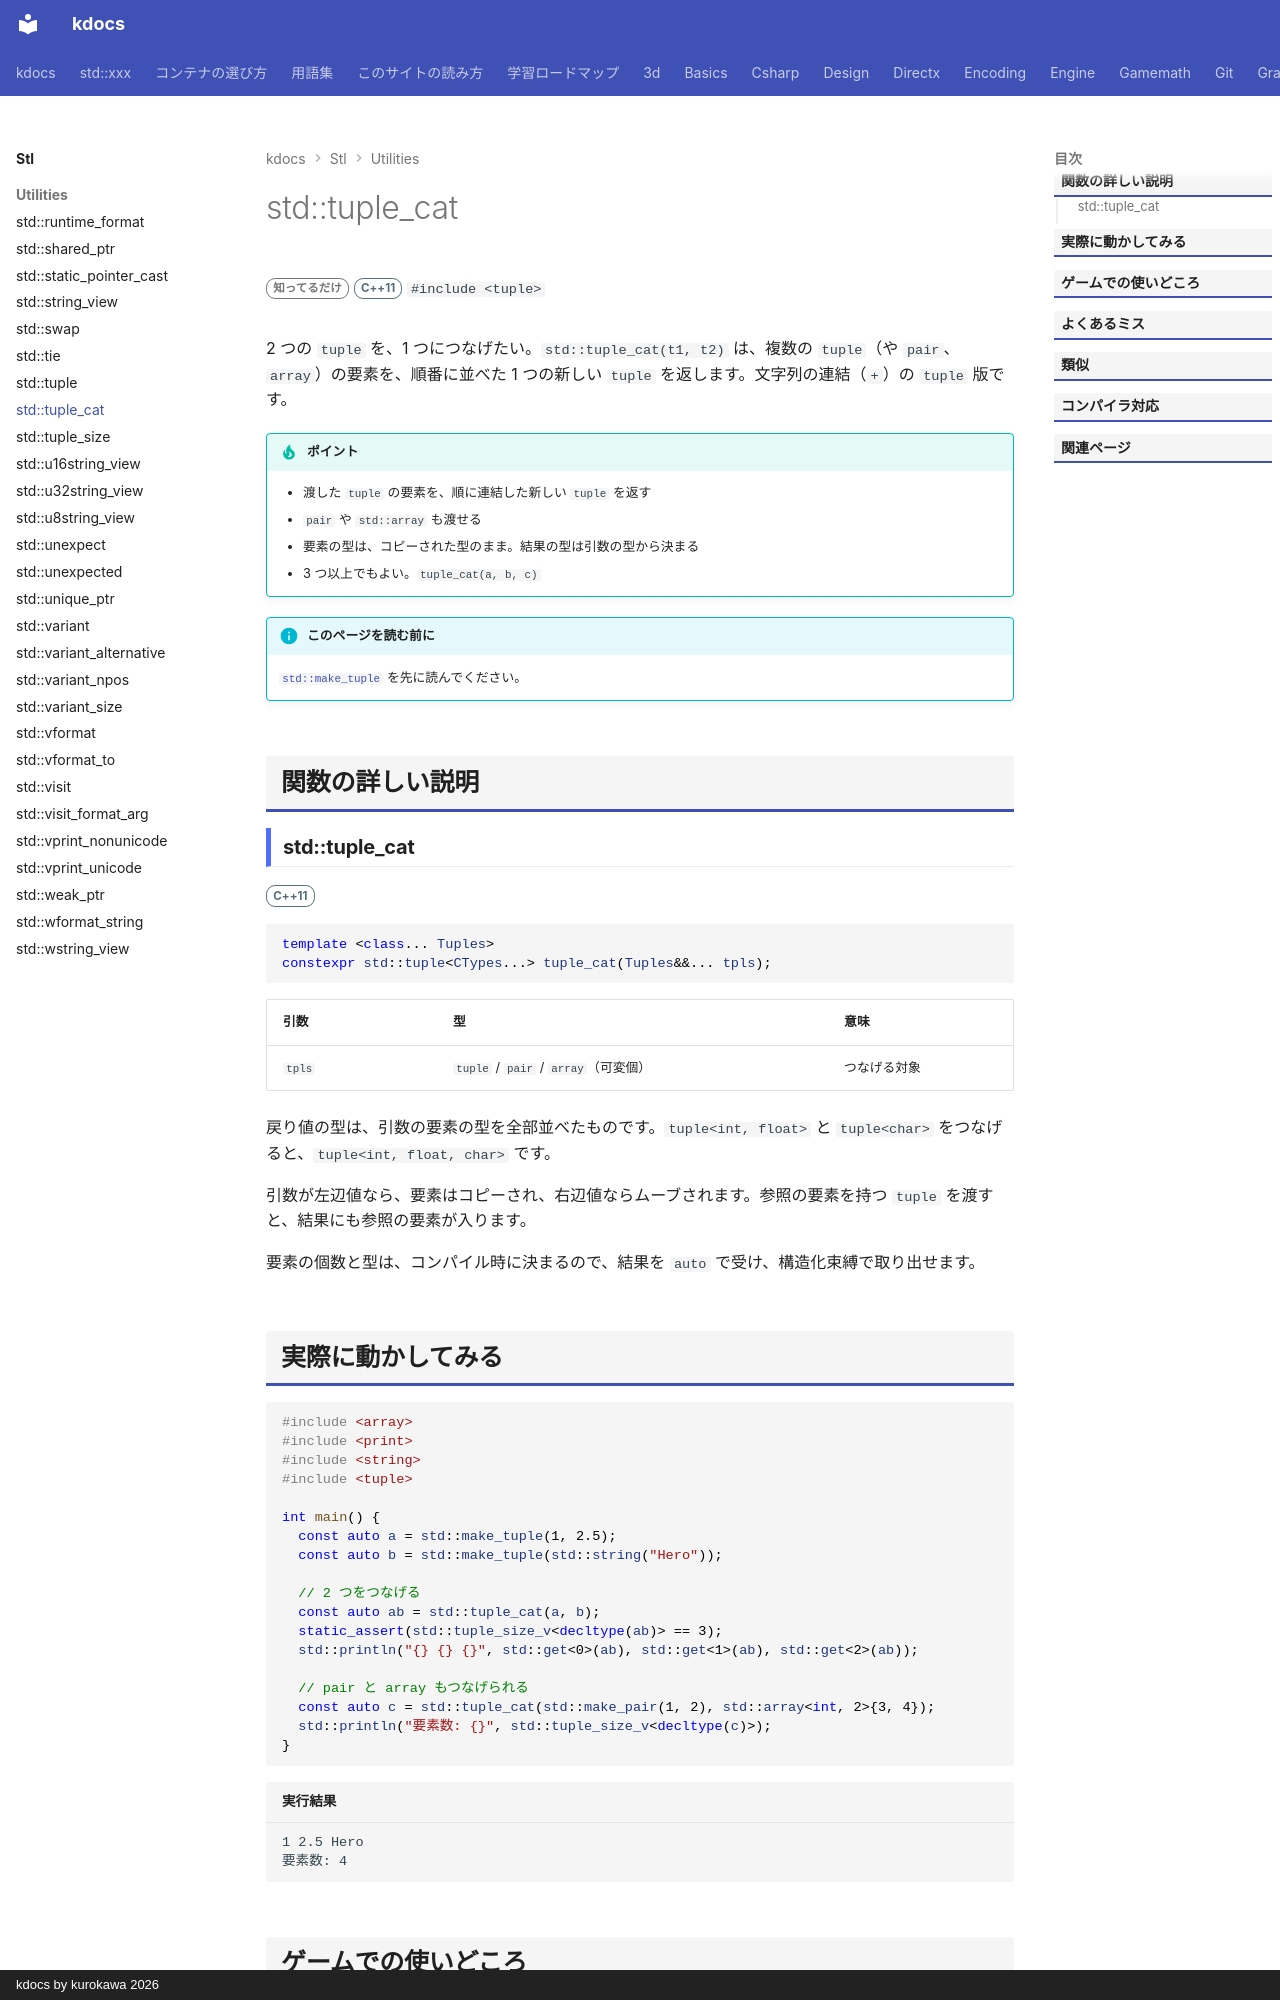

repository: qwzxdf/kdocs · page: stl/utilities/tuple_cat/index.html · generator: mkdocs · copyright: kdocs by kurokawa 2026

---
title: std::tuple_cat
summary: "複数の tuple を連結して、1 つの tuple にする。"
order: 56
tags:
  - ユーティリティ
---

# std::tuple_cat

<div class="page-badges" markdown>
<span class="rank rank-rare">知ってるだけ</span>
<span class="ver ver-11">C++11</span>
`#include <tuple>`
</div>

2 つの `tuple` を、1 つにつなげたい。`std::tuple_cat(t1, t2)` は、複数の `tuple`（や `pair`、`array`）の要素を、順番に並べた 1 つの新しい `tuple` を返します。文字列の連結（`+`）の `tuple` 版です。

!!! tip "ポイント"
    - 渡した `tuple` の要素を、順に連結した新しい `tuple` を返す
    - `pair` や `std::array` も渡せる
    - 要素の型は、コピーされた型のまま。結果の型は引数の型から決まる
    - 3 つ以上でもよい。`tuple_cat(a, b, c)`

!!! info "このページを読む前に"
    [`std::make_tuple`](make_tuple.md) を先に読んでください。

## 関数の詳しい説明

### std::tuple_cat {#tuple_cat}

<span class="ver ver-11">C++11</span>

```cpp
template <class... Tuples>
constexpr std::tuple<CTypes...> tuple_cat(Tuples&&... tpls);
```

| 引数 | 型 | 意味 |
| --- | --- | --- |
| `tpls` | `tuple` / `pair` / `array`（可変個） | つなげる対象 |

戻り値の型は、引数の要素の型を全部並べたものです。`tuple<int, float>` と `tuple<char>` をつなげると、`tuple<int, float, char>` です。

引数が左辺値なら、要素はコピーされ、右辺値ならムーブされます。参照の要素を持つ `tuple` を渡すと、結果にも参照の要素が入ります。

要素の個数と型は、コンパイル時に決まるので、結果を `auto` で受け、構造化束縛で取り出せます。
